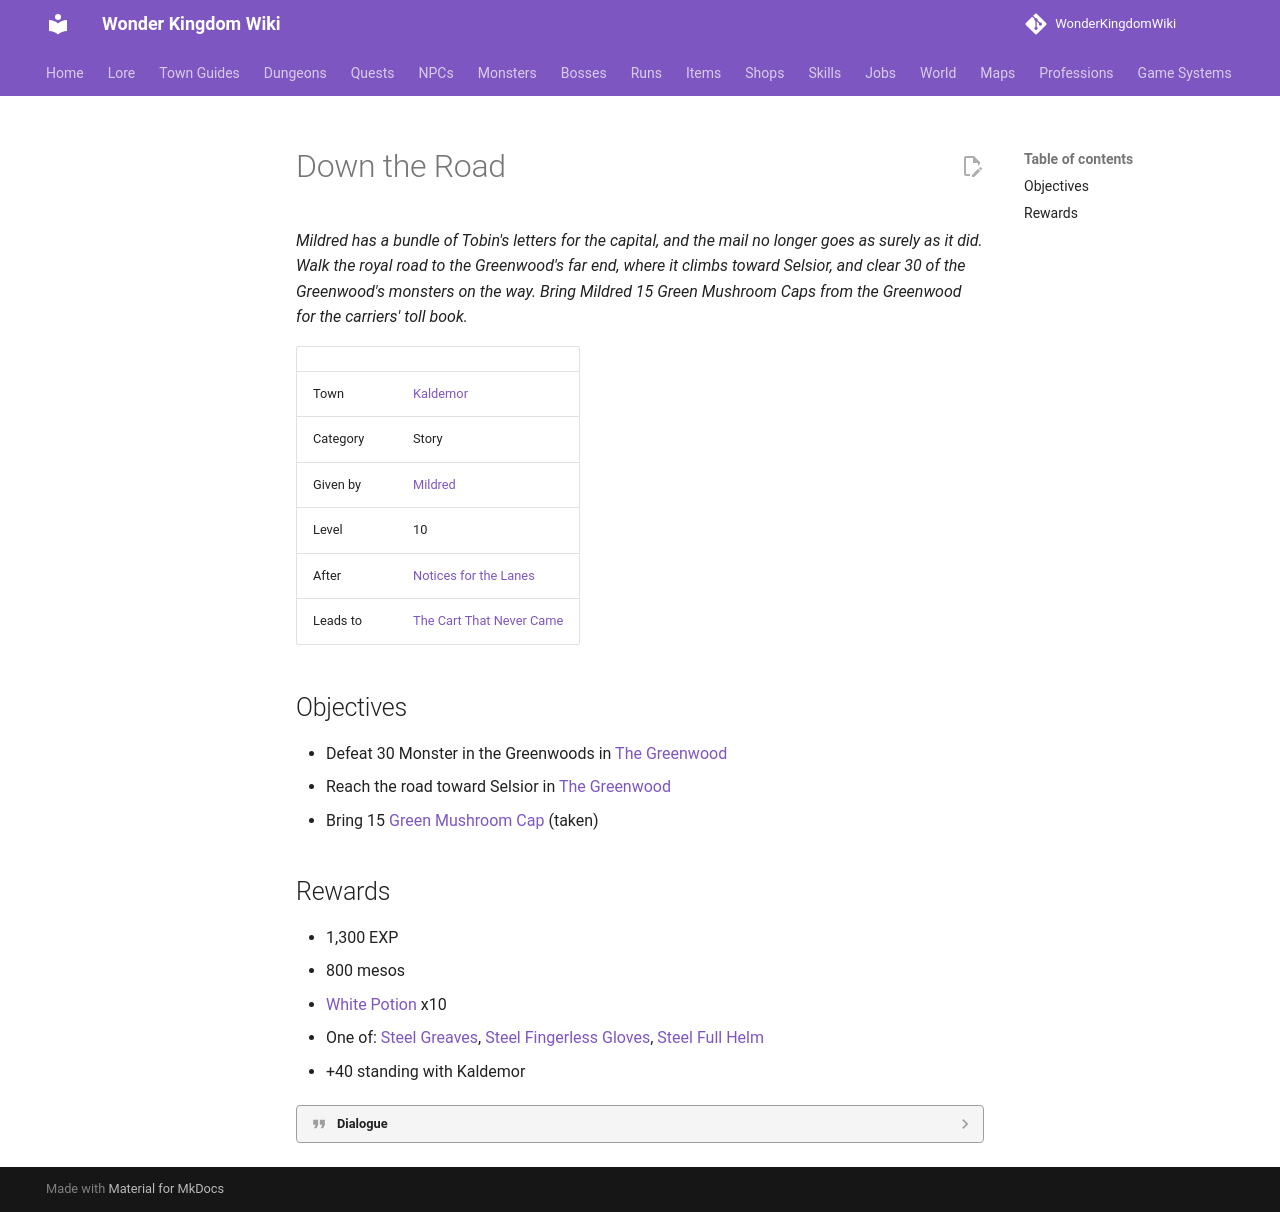

repository: alonohana627/WonderKingdomWiki · page: quests/down_the_road/index.html · generator: mkdocs

<!-- Generated by tools/generate.py from GameLib. Do not edit: changes are overwritten. -->

# Down the Road

*Mildred has a bundle of Tobin's letters for the capital, and the mail no longer goes as surely as it did. Walk the royal road to the Greenwood's far end, where it climbs toward Selsior, and clear 30 of the Greenwood's monsters on the way. Bring Mildred 15 Green Mushroom Caps from the Greenwood for the carriers' toll book.*

|  |  |
|---|---|
| Town | [Kaldemor](../towns/kaldemor_quests.md) |
| Category | Story |
| Given by | [Mildred](../npcs/mildred.md) |
| Level | 10 |
| After | [Notices for the Lanes](../quests/notices_for_the_lanes.md) |
| Leads to | [The Cart That Never Came](../quests/the_cart_that_never_came.md) |

## Objectives

- Defeat 30 Monster in the Greenwoods in [The Greenwood](../maps/the_greenwood.md)
- Reach the road toward Selsior in [The Greenwood](../maps/the_greenwood.md)
- Bring 15 [Green Mushroom Cap](../items/green_mushroom_cap.md) (taken)

## Rewards

- 1,300 EXP
- 800 mesos
- [White Potion](../items/white_potion.md) x10
- One of: [Steel Greaves](../items/steel_greaves.md), [Steel Fingerless Gloves](../items/steel_fingerless_gloves.md), [Steel Full Helm](../items/steel_full_helm.md)
- +40 standing with Kaldemor

??? quote "Dialogue"

    - The mail does not go as surely as it did, *Player*. Two carriers turned back at the Greenwood last month. I have the mayor's letters for the capital here, all of them tied and sealed. Would you see them down the road? Clear the **Greenwood** as you go, **30** of whatever is in it, and carry them to where the road climbs toward Selsior.
    - Thank you. The royal road leaves the Hills' west end: Kaldemor Woods, then the Crossing, then the Greenwood. At the far end of the Greenwood the road climbs over the rise. The capital's carriers meet ours there.
    - Then they will wait in my box another week. They are used to it.
    - The Greenwood's far end, *Player*, where the road climbs toward Selsior. And thirty of its monsters, so the carriers can walk it again.
    - Handed over at the rise? Good. I will write it in the book: the mayor's letters, carried by *Player*, every one of them on time.
    - The town thanks you, and so does my ledger. It hates a gap.
